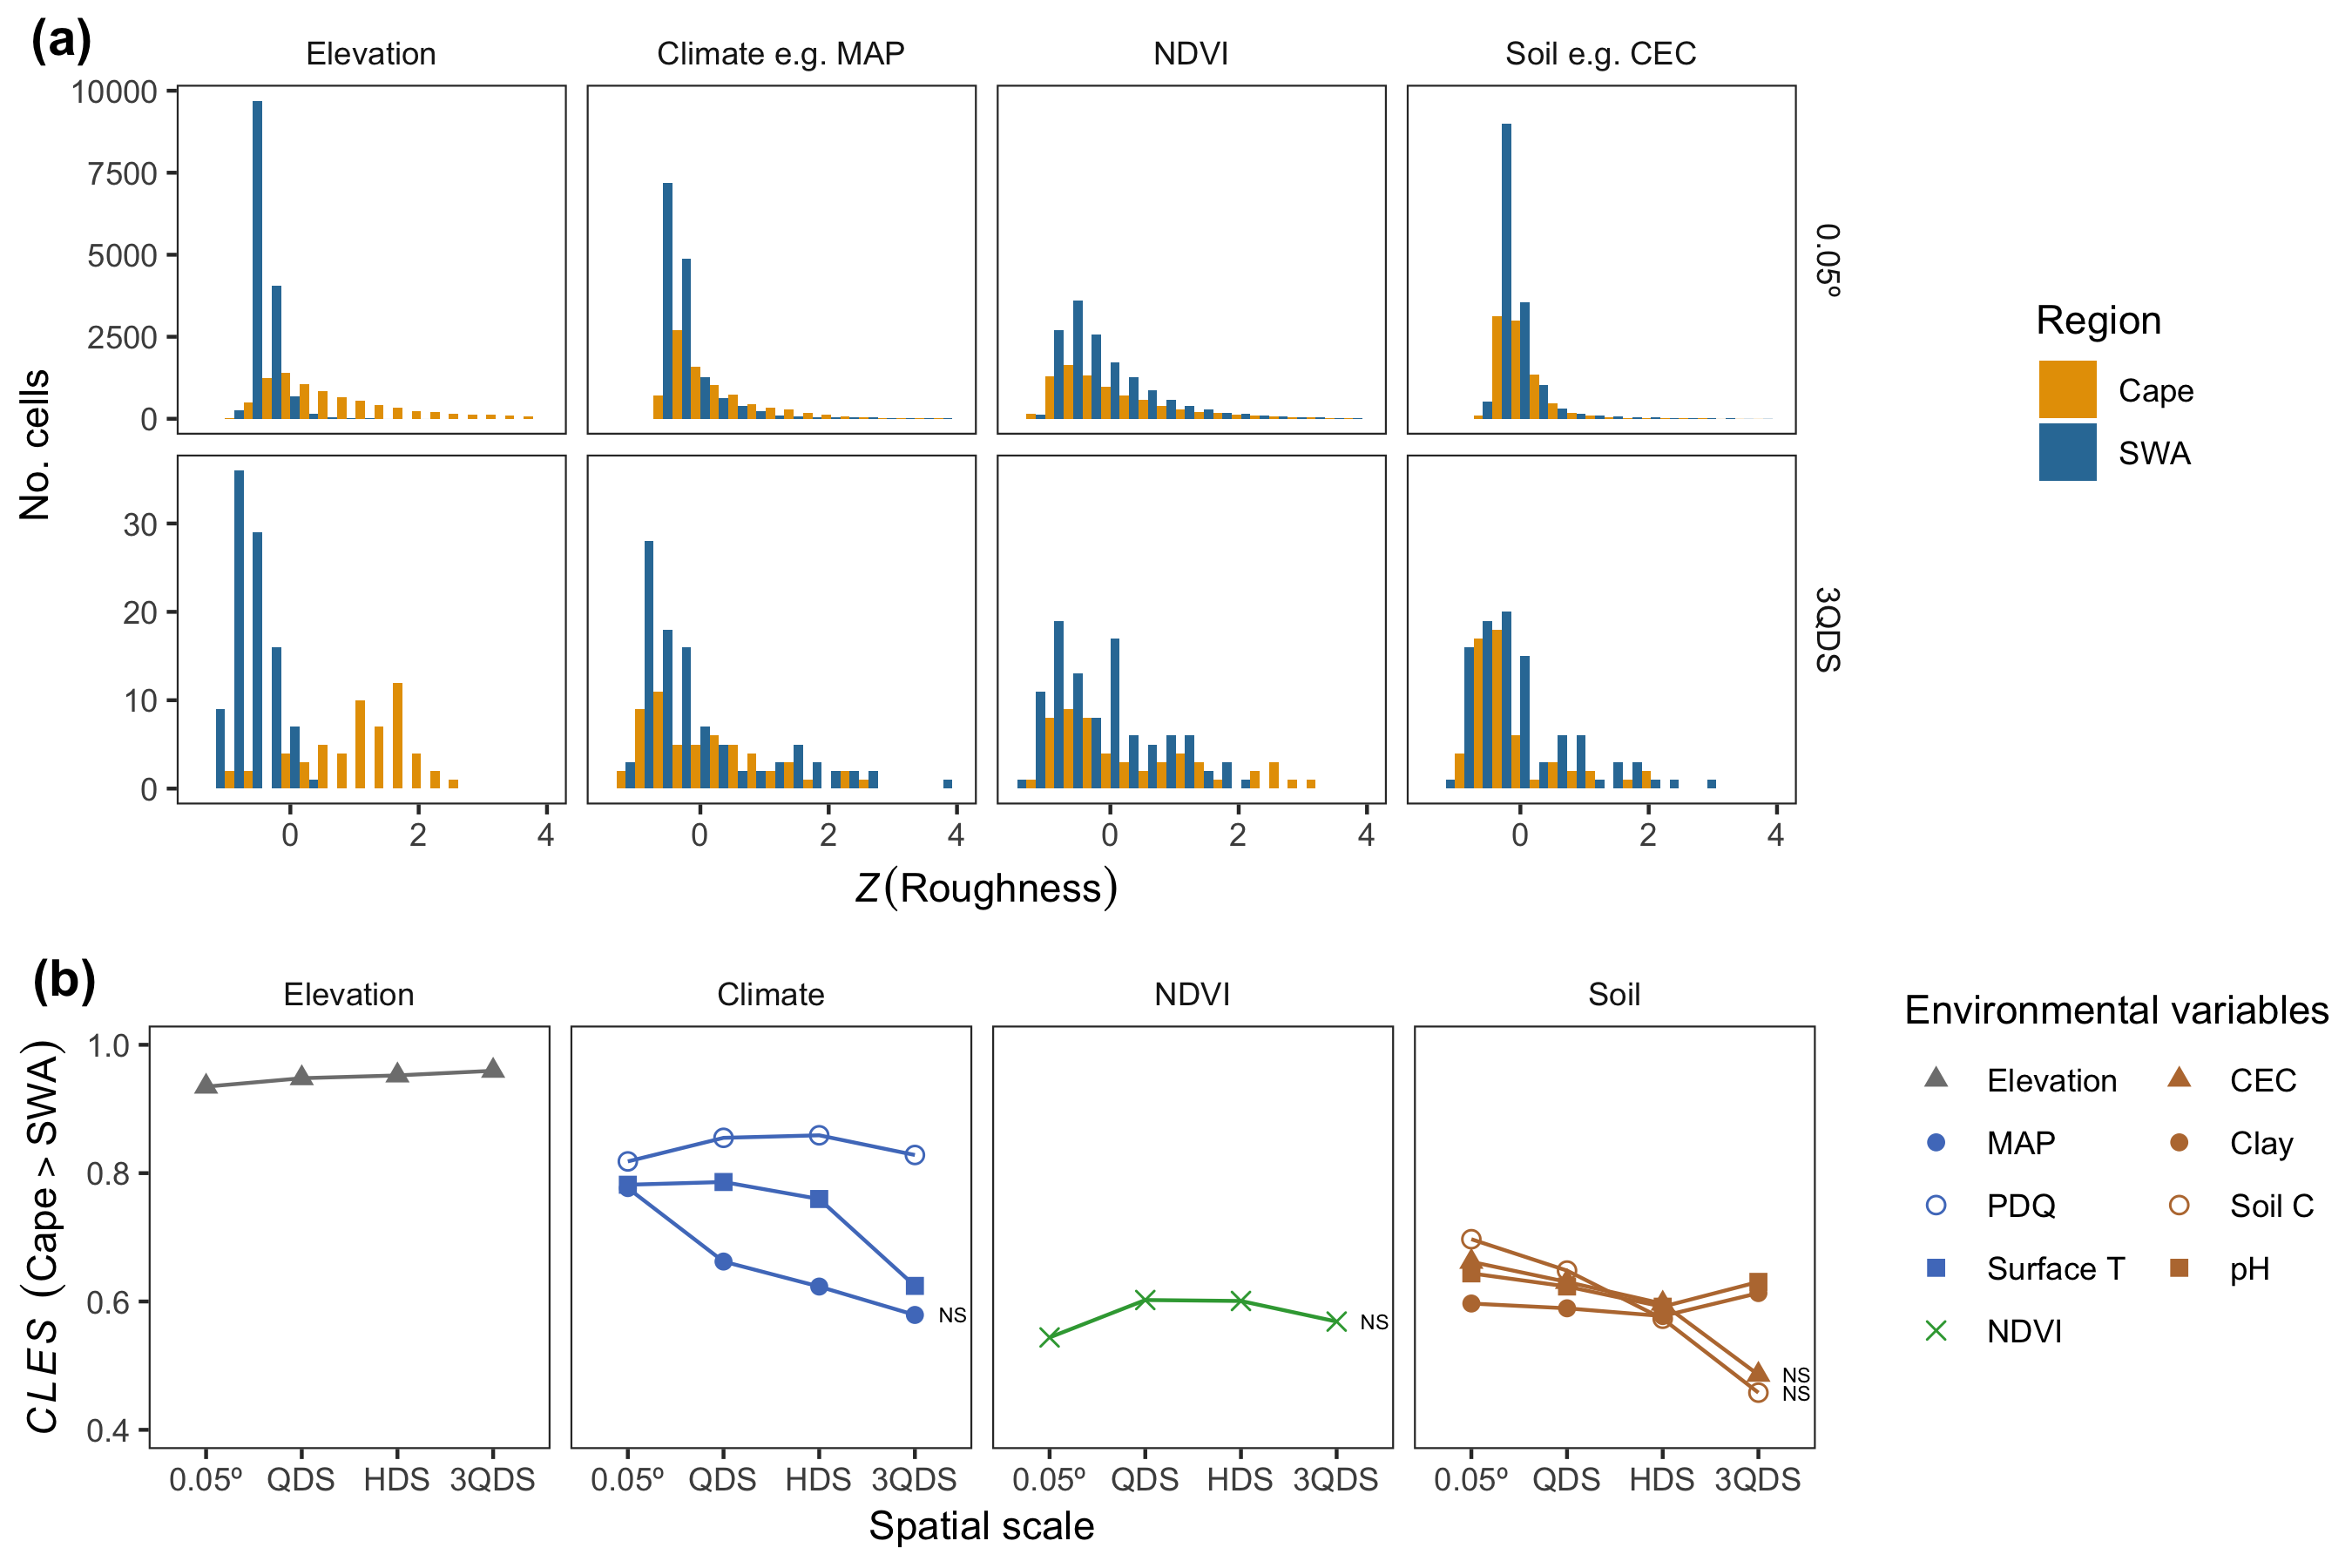

The script that saved this image:
# Make Fig. 1 (Environmental heterogeneity and spatial scales)
# Cape vs SWA publication
# Ruan van Mazijk

# Setup ------------------------------------------------------------------------

source(here::here("setup.R"))
U_CLES_results <- read_csv(here::here("outputs/roughness/U_CLES_results.csv"))

var_shapes <- c(
  17,  # triangle      for elevation
  16,  # filled circle for MAP
  1,   # open circle   for PDQ
  15,  # square        for surfact T
  4,   # x             for NDVI,
  17,  # triangle      for CEC
  16,  # filled circle for clay
  1,   # open circle   for soil C
  15   # square        for pH
)
var_colours <- c(
  # <https://colourco.de/>
  "grey50",   # grey   for elevation
  "#507CC5",  # blue   for climate
  "#37A541",  # greeen for NDVI
  "#BA793E"   # brown  for soils
)

roughness_analysis_data <- U_CLES_results %>%
  mutate(
    U_sig = ifelse(U_p_value < 0.05, "", "NS"),
    variable_type = case_when(  # for colouring variables' lines etc.
      variable == "Elevation"      ~ "Elevation",
      variable == "NDVI"           ~ "NDVI",
      variable %in% var_names[2:4] ~ "Climate",
      variable %in% var_names[6:9] ~ "Soil"
    )
  ) %>%
  mutate(
    variable = factor(variable, levels = var_names),
    variable_type = factor(variable_type, levels = c(
      "Elevation",
      "Climate",
      "NDVI",
      "Soil"
    )),
    resolution = factor(resolution, levels = c("0.05º", "QDS", "HDS", "3QDS"))
  )

# Make CLES ~ resolution panels ------------------------------------------------

# Basic plot
CLES_plot <- roughness_analysis_data %>%
  ggplot(aes(resolution, CLES_value, col = variable_type)) +
    geom_point(aes(shape = variable), size = 2) +
    geom_line(aes(group = variable)) +
    geom_text(aes(label = U_sig), size = 2, col = "black", nudge_x = 0.4)

# Theme and nicer labels
CLES_plot <- CLES_plot +
  scale_colour_manual(values = var_colours, guide = FALSE) +
  scale_shape_manual(values = var_shapes) +
  facet_wrap(~ variable_type, nrow = 1, dir = "h") +
  xlab("Spatial resolution") +
  ylab("CLES (Cape > SWA)") +
  ylim(0.4, 1) +
  guides(shape = guide_legend(
    title = "Environmental variables",
    nrow = 5, ncol = 2,
    direction = "vertical",
    override.aes = list(col = c(
      var_colours[1],
      rep(var_colours[2], 3),
      var_colours[3],
      rep(var_colours[4], 4)
    ))
  ))

# Roughness distribution plots -------------------------------------------------

data_for_violin_plot <- foreach(resolution = list(0.05, 0.25, 0.50, 0.75)) %do% {
  rbind(
    cbind(region = "GCFR", map2_df(GCFR_variables, resolution, prep_layer)),
    cbind(region = "SWAFR", map2_df(SWAFR_variables, resolution, prep_layer))
  )
}
data_for_violin_plot_tidy <- data_for_violin_plot %$%
  rbind(
    cbind(resolution = "0.05º", .[[1]]),
    cbind(resolution = "QDS",   .[[2]]),
    cbind(resolution = "HDS",   .[[3]]),
    cbind(resolution = "3QDS",  .[[4]])
  ) %>%
  as_tibble() %>%
  gather(variable, roughness, -resolution, -region) %>%
  na.omit() %>%
  group_by(resolution, variable) %>%
  mutate(z_roughness = scale(roughness)) %>%  # Z-scale!
  ungroup() %>%
  mutate(
    variable = factor(variable, levels = var_names),
    region = ifelse(region == "GCFR", "Cape", "SWA")
  )

z_dbn_plot <- data_for_violin_plot %>%
  filter(
    resolution %in% c("0.05º", "3QDS"),
    variable %in% c("Elevation", "MAP", "NDVI", "CEC")
  ) %>%
  mutate(variable = case_when(
    variable == "Elevation" ~ "Elevation",
    variable == "MAP"       ~ "Climate e.g. MAP",
    variable == "NDVI"      ~ "NDVI",
    variable == "CEC"       ~ "Soil e.g. CEC"
  )) %>%
  mutate(variable = factor(variable, levels = c(
    "Elevation",
    "Climate e.g. MAP",
    "NDVI",
    "Soil e.g. CEC"
  ))) %>%
  ggplot(aes(z_roughness, fill = region)) +
  geom_histogram(position = "dodge", bins = 20) +
  xlim(min(data_for_violin_plot$z_roughness), 5) +
  scale_fill_manual(name = "Region", values = my_palette) +
  facet_grid(resolution ~ variable, scales = "free_y") +
  labs(
    x = "Z(Roughness)",
    y = "No. cells"
  )

# Map panels of elevation ------------------------------------------------------

# TODO

#map(pre_analysis_import_paths, source)
#
#map_panel <- function(x, border, var = NULL) {
#  gplot(x) +
#    geom_tile(aes(fill = value)) +
#    geom_spatial(border, fill = NA, col = "black") +
#    scale_fill_viridis_c(na.value = NA, name = var) +
#    theme(
#      legend.position = c(0.75, 1),
#      legend.justification = c(1, 1),
#      legend.text = element_text(hjust = 1),
#      panel.border = element_blank(),
#      axis.title = element_blank(),
#      axis.ticks = element_blank(),
#      axis.text = element_blank()
#    )
#}
#map_panels <- function(x, border, var = NULL, var_title = NULL) {
#  stopifnot(is.list(x))
#  abs <- map(x, var)
#  rough <- map(abs, focal_sd)
#  GCFR_elev <-
#    c(abs, rough) %>%
#    map(
#      map_panel,
#      border = border,
#      var = var
#    )
#}
#
#GCFR_elev_panels <- map_panels(
#  list(
#    GCFR_variables,
#    GCFR_variables_3QDS
#  ),
#  border = GCFR_border_buffered,
#  var = "Elevation",
#  var_title = "Elevation (m)"
#)
#SWAFR_elev_panels <- map_panels(
#  list(
#    SWAFR_variables,
#    SWAFR_variables_3QDS
#  ),
#  border = SWAFR_border_buffered,
#  var = "Elevation",
#  var_title = "Elevation (m)"
#)
#
#plot_grid(plotlist = GCFR_elev_panels)
#plot_grid(plotlist = SWAFR_elev_panels)

#elev_panels_plot <-
#  plot_grid(ncol = 2, plotlist = list(
#    plot_grid(ncol = 1, plotlist =
#      GCFR_environment_plots[1:5]
#    ),
#    plot_grid(ncol = 1, rel_heights = c(4, 1), plotlist = list(
#      plot_grid(ncol = 1, plotlist =
#        GCFR_environment_plots[6:9]
#      ),
#      grid.rect(gp = gpar(col = "white"))
#    ))
#  ))

# Combine CLES and Z plots -----------------------------------------------------

legends <- plot_grid(
  get_legend(z_dbn_plot),
  get_legend(CLES_plot),
  nrow = 2
)
CLES_plot <- plot_grid(
  CLES_plot + theme(legend.position = "none"),
  grid.rect(gp = gpar(col = "white")),
  nrow = 1, rel_widths = c(4, 0.1)
)
final_plot <- plot_grid(
  z_dbn_plot + theme(legend.position = "none"),
  CLES_plot,
  nrow = 2, rel_heights = c(1.5, 1),
  labels = c("(a)", "(b)")
)
final_plot <- plot_grid(
  final_plot,
  legends,
  nrow = 1, rel_widths = c(4, 1)
)

ggsave(
  here::here("figures/fig-1-roughness.png"),
  final_plot,
  width = 9, height = 6,
  dpi = 300
)

# Tidy-up workspace ------------------------------------------------------------

rm(
  CLES_plot,
  z_dbn_plot,
  legends,
  final_plot
)
